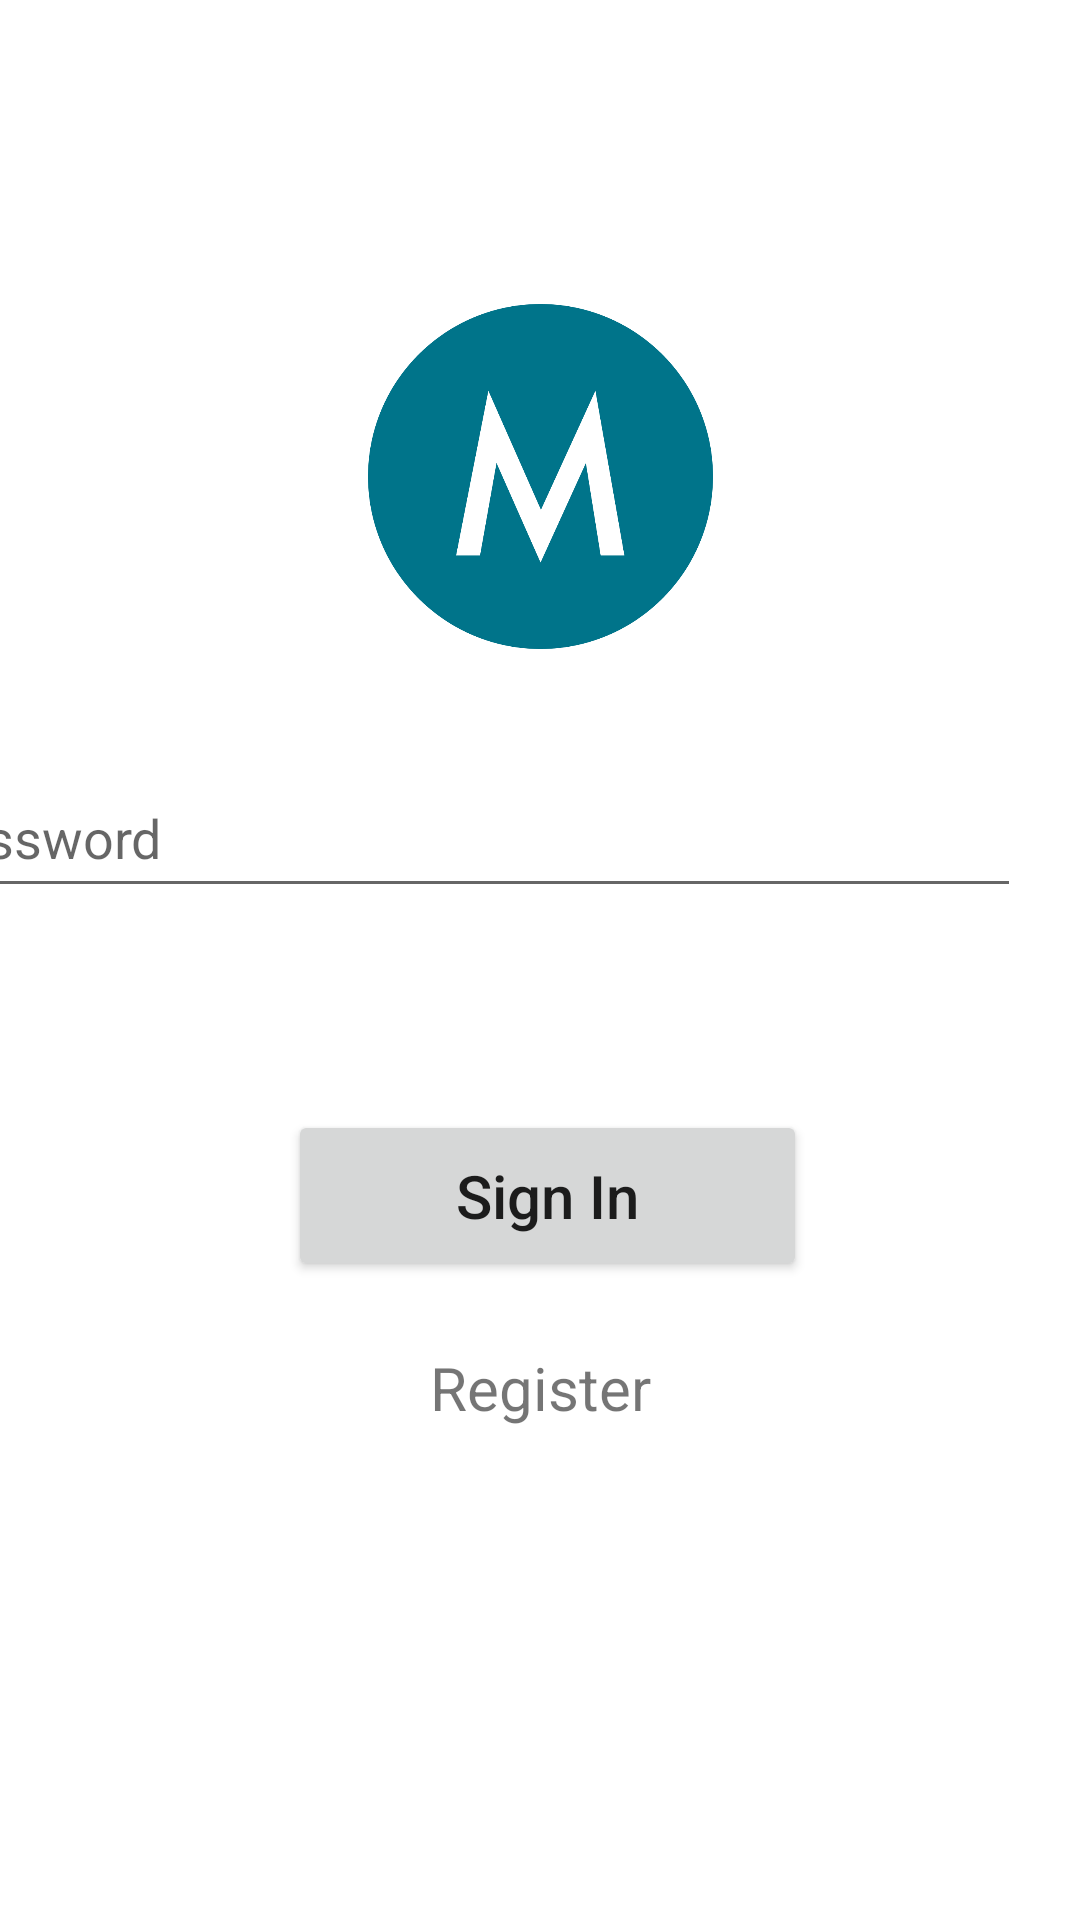

Here is an Android app screen rendered from its layout file. Give the layout XML and the strings, colors and styles it references.
<!-- AndroidManifest.xml: application theme Theme.MealerApp -->
<!-- res/layout/activity_login.xml -->
<?xml version="1.0" encoding="utf-8"?>
<androidx.constraintlayout.widget.ConstraintLayout
    xmlns:android="http://schemas.android.com/apk/res/android"
    xmlns:tools="http://schemas.android.com/tools"
    xmlns:app="http://schemas.android.com/apk/res-auto"
    android:layout_width="match_parent"
    android:layout_height="match_parent"
    tools:context=".LoginPage">

    <ImageView
        android:id="@+id/login_logo"
        android:layout_width="117dp"
        android:layout_height="115dp"
        app:layout_constraintBottom_toBottomOf="parent"
        app:layout_constraintEnd_toEndOf="parent"
        app:layout_constraintStart_toStartOf="parent"
        app:layout_constraintTop_toTopOf="parent"
        app:layout_constraintVertical_bias="0.193"
        app:srcCompat="@drawable/logo" />

    <EditText
        android:id="@+id/login_username"
        android:layout_width="370dp"
        android:layout_height="50dp"
        android:layout_marginStart="61dp"
        android:layout_marginTop="40dp"
        android:layout_marginEnd="61dp"
        android:layout_marginBottom="403dp"
        android:ems="10"
        android:hint="@string/login_username"
        android:inputType="textEmailAddress"
        app:layout_constraintBottom_toBottomOf="parent"
        app:layout_constraintEnd_toEndOf="parent"
        app:layout_constraintStart_toStartOf="parent"
        app:layout_constraintTop_toBottomOf="@+id/login_logo" />

    <EditText
        android:id="@+id/login_password"
        android:layout_width="370dp"
        android:layout_height="50dp"
        android:layout_marginStart="20dp"
        android:layout_marginTop="31dp"
        android:layout_marginEnd="20dp"
        android:ems="10"
        android:hint="@string/login_password"
        android:inputType="textPassword"
        app:layout_constraintBottom_toBottomOf="parent"
        app:layout_constraintEnd_toEndOf="parent"
        app:layout_constraintHorizontal_bias="1.0"
        app:layout_constraintStart_toStartOf="parent"
        app:layout_constraintTop_toBottomOf="@+id/login_username"
        app:layout_constraintVertical_bias="0.0" />

    <Button
        android:id="@+id/signin_button"
        android:layout_width="173dp"
        android:layout_height="57dp"
        android:layout_marginStart="158dp"
        android:layout_marginTop="40dp"
        android:layout_marginEnd="165dp"
        android:layout_marginBottom="213dp"
        android:text="@string/login_sign_in_btn"
        android:textAllCaps="false"
        android:textSize="20sp"
        app:layout_constraintBottom_toBottomOf="parent"
        app:layout_constraintEnd_toEndOf="parent"
        app:layout_constraintHorizontal_bias="0.458"
        app:layout_constraintStart_toStartOf="parent"
        app:layout_constraintTop_toBottomOf="@+id/login_password"
        app:layout_constraintVertical_bias="1.0" />

    <TextView
        android:id="@+id/register_text"
        android:layout_width="wrap_content"
        android:layout_height="wrap_content"
        android:layout_marginStart="169dp"
        android:layout_marginTop="22dp"
        android:layout_marginEnd="169dp"
        android:layout_marginBottom="164dp"
        android:text="@string/login_register"
        android:textSize="20sp"
        app:layout_constraintBottom_toBottomOf="parent"
        app:layout_constraintEnd_toEndOf="parent"
        app:layout_constraintStart_toStartOf="parent"
        app:layout_constraintTop_toBottomOf="@+id/signin_button" />

</androidx.constraintlayout.widget.ConstraintLayout>
<!-- resources referenced by this layout -->
<resources>
  <!-- drawable logo: png bitmap (drawable-v24, 22466 bytes) -->
  <string name="login_password">Password</string>
  <string name="login_register">Register</string>
  <string name="login_sign_in_btn">Sign In</string>
  <string name="login_username">Username</string>
  <style name="Theme.MealerApp" parent="Theme.MaterialComponents.DayNight.NoActionBar">
          
          <item name="colorPrimary">#0C7489</item>
          <item name="colorPrimaryVariant">#13505B</item>
          <item name="colorOnPrimary">@color/white</item>
          
          <item name="colorSecondary">#C49991</item>
          <item name="colorSecondaryVariant">#7D6B91</item>
          <item name="colorOnSecondary">@color/black</item>
          
          <item name="android:statusBarColor">#776871</item>
          
          <item name="buttonIconTint">#ffe0c9</item>
      </style>
  <!-- not gathered from this repository: default colours our renderer supplied (Android Studio template values) -->
  <color name="black">#FF000000</color>
  <color name="white">#FFFFFFFF</color>
</resources>
